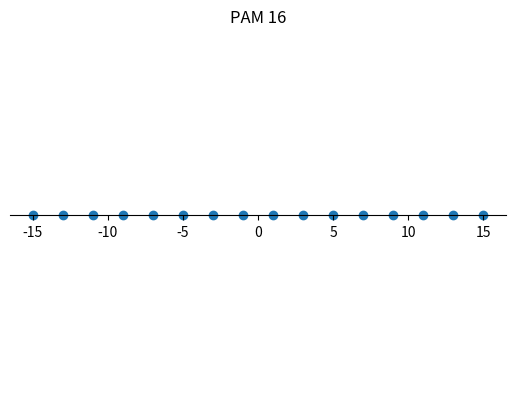

The script that saved this image: (Note: this script raises an exception after producing the figure.)
import numpy as np
import matplotlib.pyplot as plt

d = 2
M = 16

X = [d*(n-(M-1)/2) for n in range(M)]
Y = np.zeros(len(X))

fig, ax = plt.subplots()
ax.scatter(X, Y)
ax.spines['bottom'].set_position('center')
ax.spines['top'].set_color('none')
ax.spines['left'].set_color('none')
ax.spines['right'].set_color('none')
plt.yticks([])
plt.title('PAM 16')

plt.savefig('results/PAM.png')
